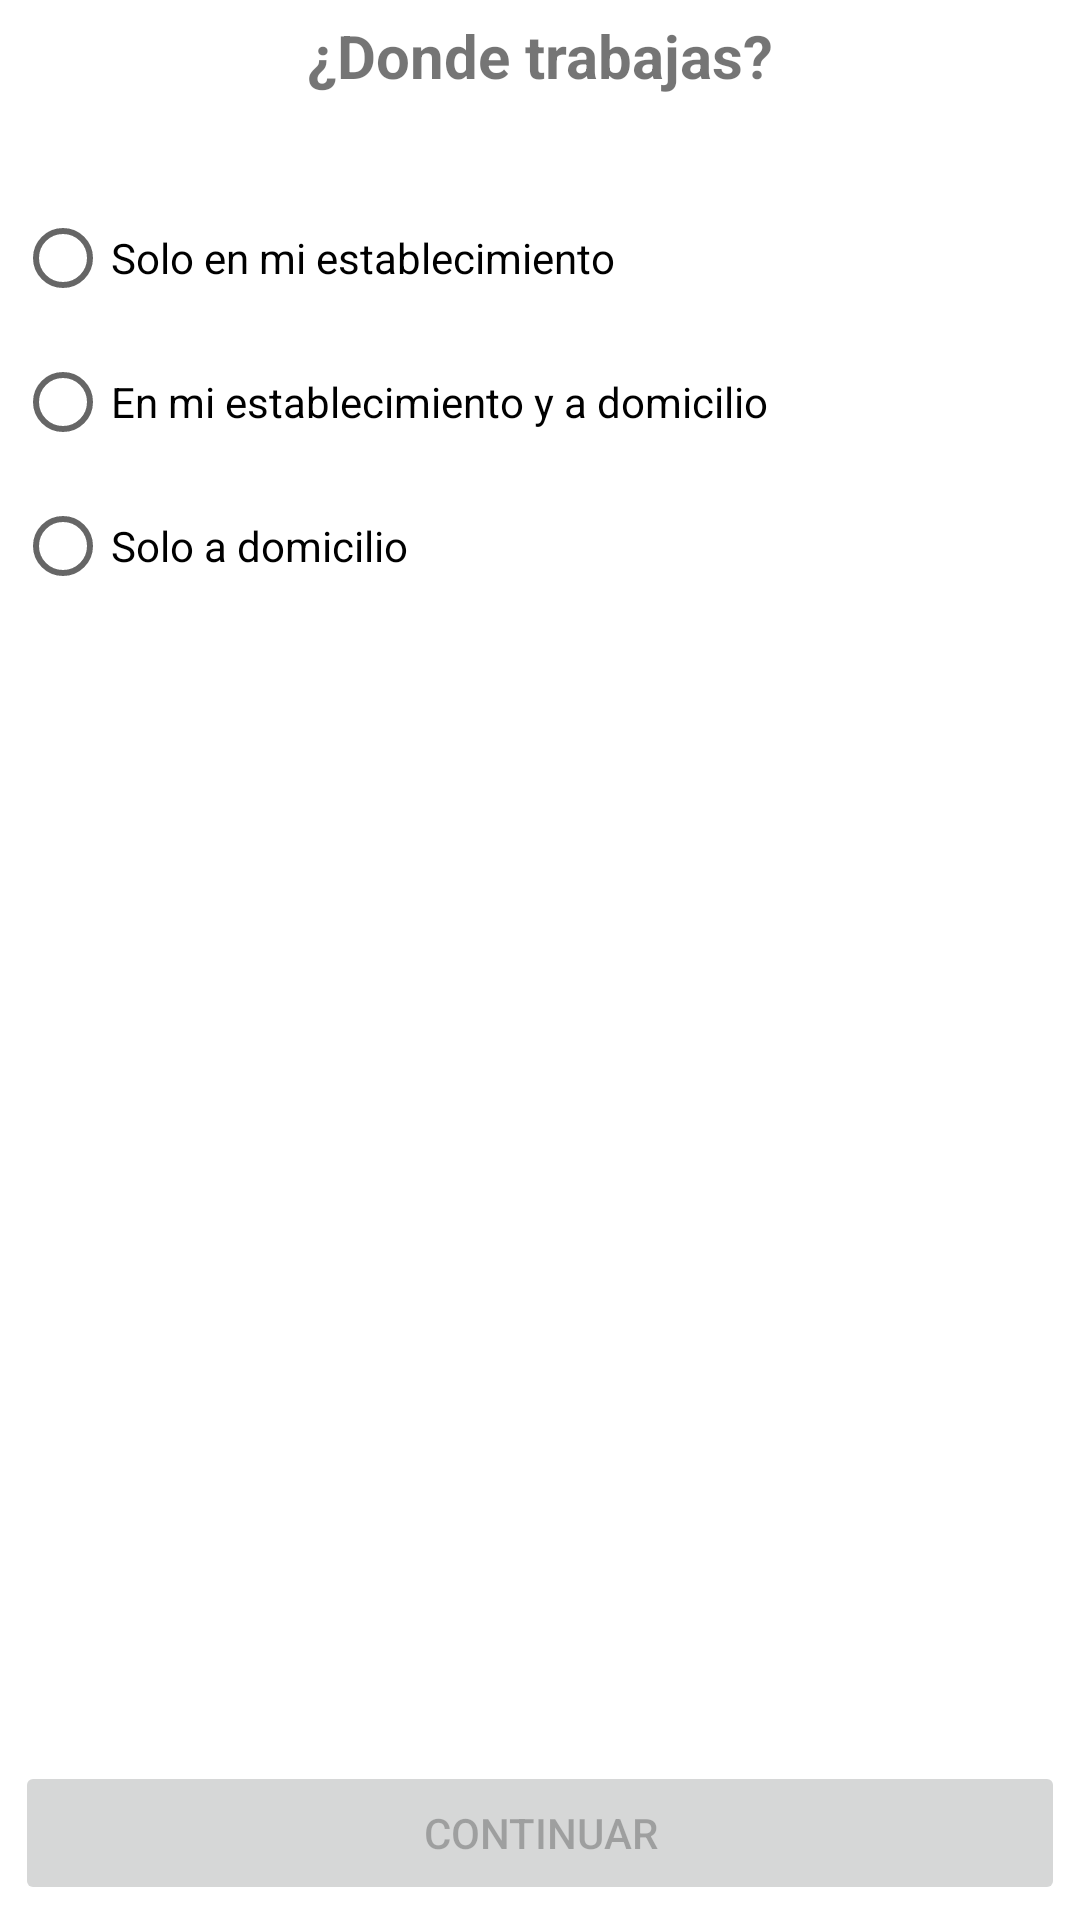

Reconstruct the res/layout file that produces this screen, plus the resources it refers to.
<!-- AndroidManifest.xml: application theme whiteTheme -->
<!-- res/layout/fragment_step_three.xml -->
<?xml version="1.0" encoding="utf-8"?>
<layout xmlns:android="http://schemas.android.com/apk/res/android"
    xmlns:app="http://schemas.android.com/apk/res-auto">
    <FrameLayout
        android:layout_width="match_parent"
        android:layout_height="match_parent">

        <RelativeLayout
            android:id="@+id/layout_info_user"
            android:layout_width="match_parent"
            android:layout_height="match_parent"
            android:layout_margin="5dp">

            <TextView
                android:id="@+id/title_name_business"
                android:layout_width="match_parent"
                android:layout_height="wrap_content"
                android:text="@string/title_where_business"
                android:textAlignment="center"
                android:textSize="@dimen/title_step_register"
                android:layout_marginBottom="15dp"
                android:textStyle="bold" />

            <LinearLayout
                android:layout_width="match_parent"
                android:layout_height="wrap_content"
                android:layout_below="@+id/title_name_business">
                <RadioGroup
                    android:id="@+id/groupRadioButton"
                    android:layout_marginTop="15dp"
                    android:layout_width="match_parent"
                    android:layout_height="wrap_content">
                    <RadioButton
                        android:id="@+id/radioButtonOnlyEstablishment"
                        android:layout_width="match_parent"
                        android:layout_height="wrap_content"
                        android:text="@string/hit_only_establishment" />
                    <RadioButton
                        android:id="@+id/radioButtonEstablishmentAndDelivery"
                        android:layout_width="match_parent"
                        android:layout_height="wrap_content"
                        android:text="@string/hit_establishment_delivery" />
                    <RadioButton
                        android:id="@+id/radioButtonOnlyDelivery"
                        android:layout_width="match_parent"
                        android:layout_height="wrap_content"
                        android:text="@string/hit_only_delivery" />
                </RadioGroup>
            </LinearLayout>
            <Button
                android:id="@+id/bt_continue_register_step_three"
                android:enabled="false"
                android:layout_width="match_parent"
                android:layout_height="wrap_content"
                android:layout_alignParentBottom="true"
                android:text="@string/bt_continue" />
        </RelativeLayout>


    </FrameLayout>
</layout>
<!-- resources referenced by this layout -->
<resources>
  <dimen name="title_step_register">20sp</dimen>
  <string name="bt_continue">Continuar</string>
  <string name="hit_establishment_delivery">En mi establecimiento y a domicilio</string>
  <string name="hit_only_delivery">Solo a domicilio</string>
  <string name="hit_only_establishment">Solo en mi establecimiento</string>
  <string name="title_where_business">¿Donde trabajas?</string>
  <style name="whiteTheme" parent="Theme.MaterialComponents.Light.NoActionBar">
          <item name="colorPrimary">@color/colorBookingButton</item>
          <item name="colorPrimaryDark">@color/colorPrimaryDark</item>
          <item name="colorAccent">@color/colorAccent</item>
          <item name="backgroundColor">@color/backgroundColor</item>
          <item name="cardBackgroundColor">@color/white</item>
          <item name="textColor">@color/textColor</item>
          <item name="tintcolor">@color/black</item>
          <item name="buttoncolor">@color/colorBookingButton</item>
      </style>
  <color name="colorBookingButton">#2196F3</color>
  <color name="colorPrimaryDark">#1976D2</color>
  <color name="colorAccent">#03DAC5</color>
  <color name="backgroundColor">#fcfcfc</color>
  <color name="white">#FFFFFF</color>
  <color name="textColor">#808080</color>
  <color name="black">#FF000000</color>
</resources>
